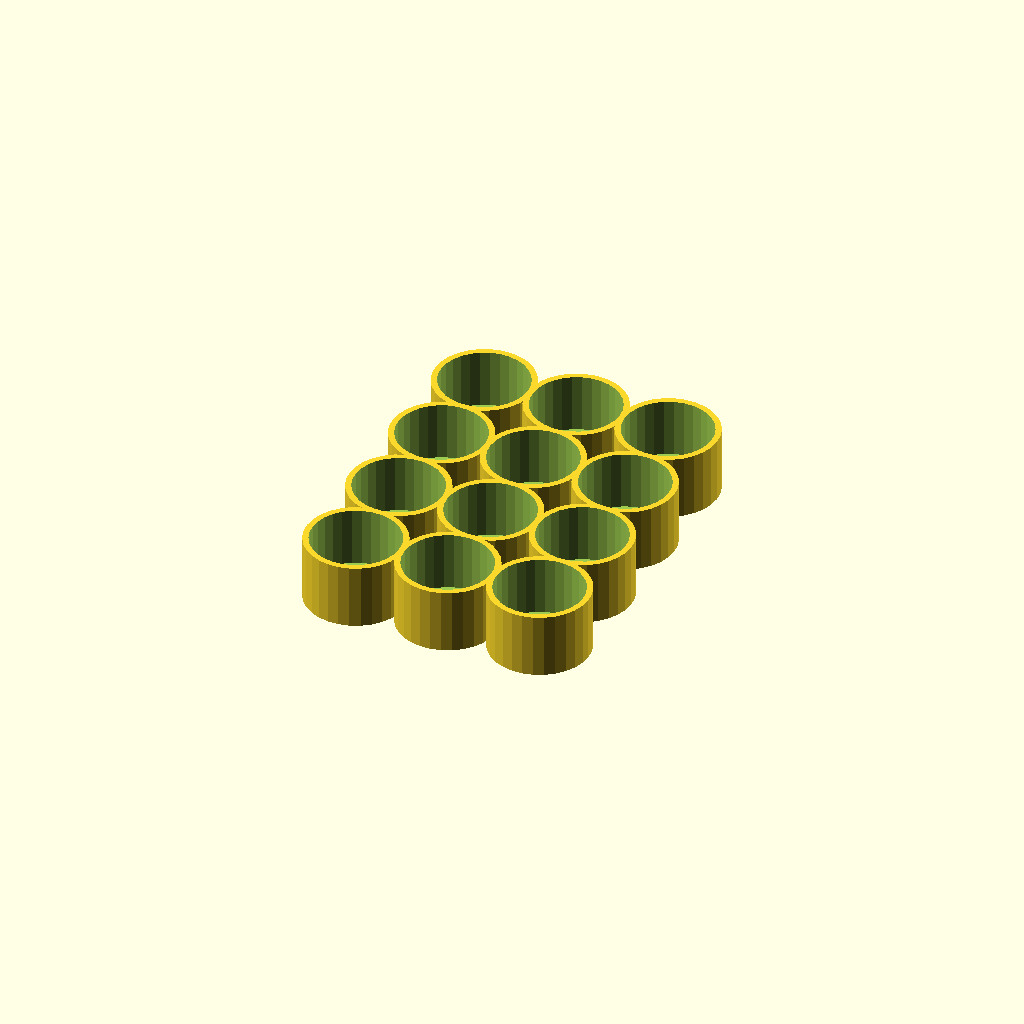
Cell 1: rendered with the file's own defaults.
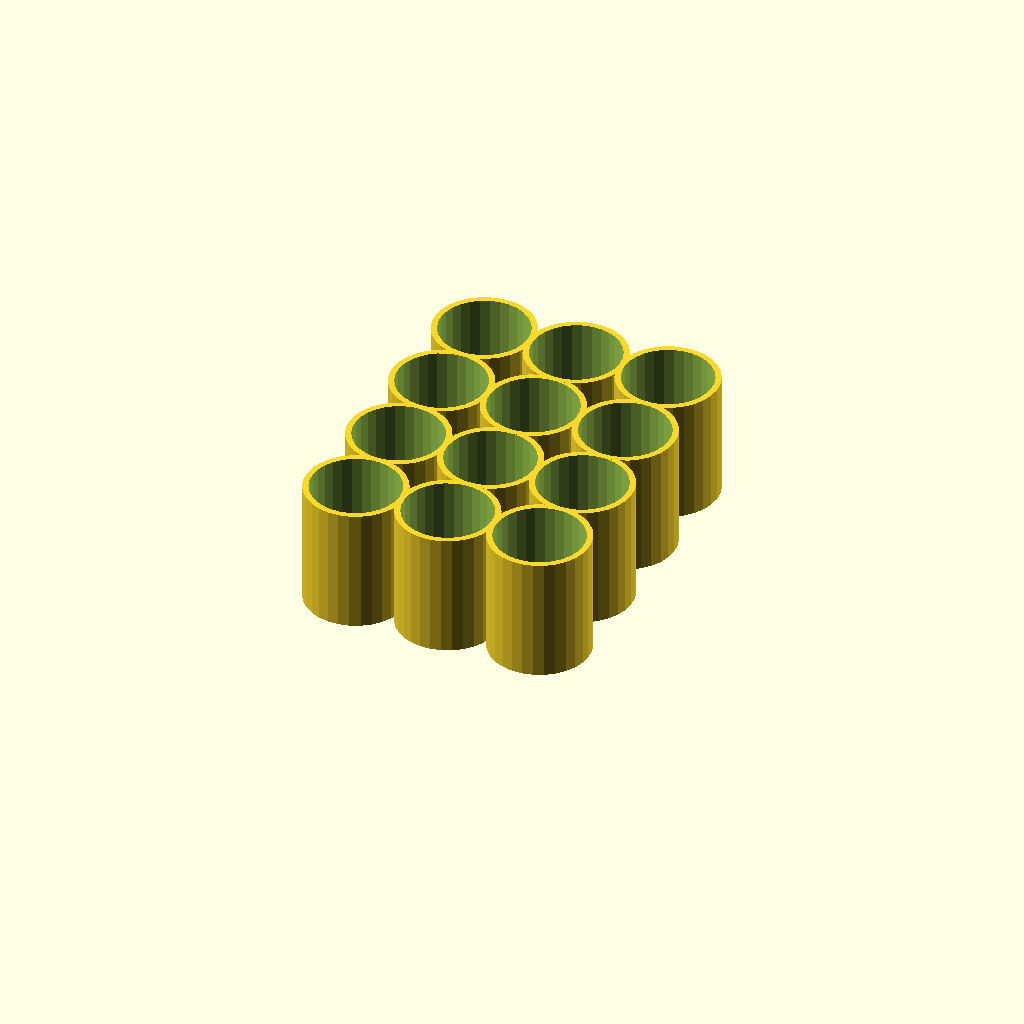
Cell 2 — depth set to 20, the other parameters unchanged.
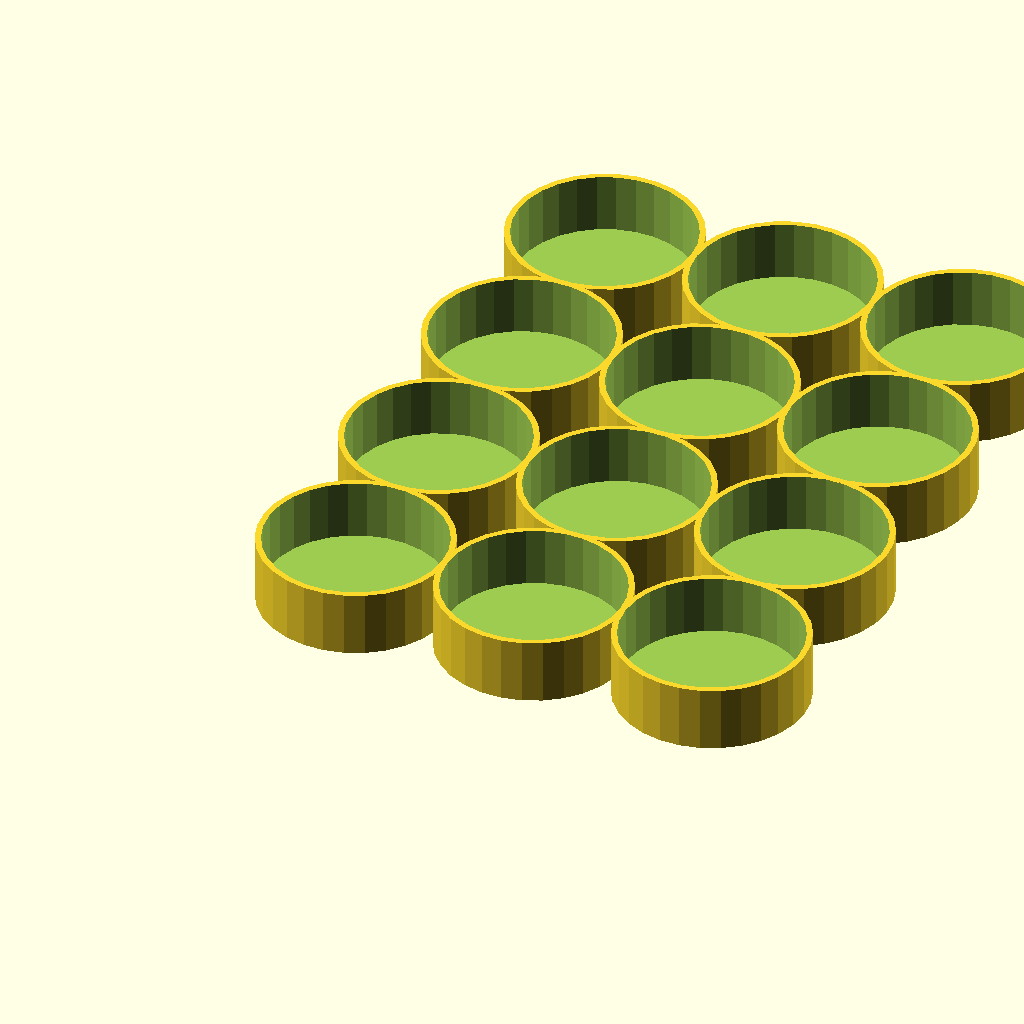
Cell 3: diameter = 30 (everything else at default).
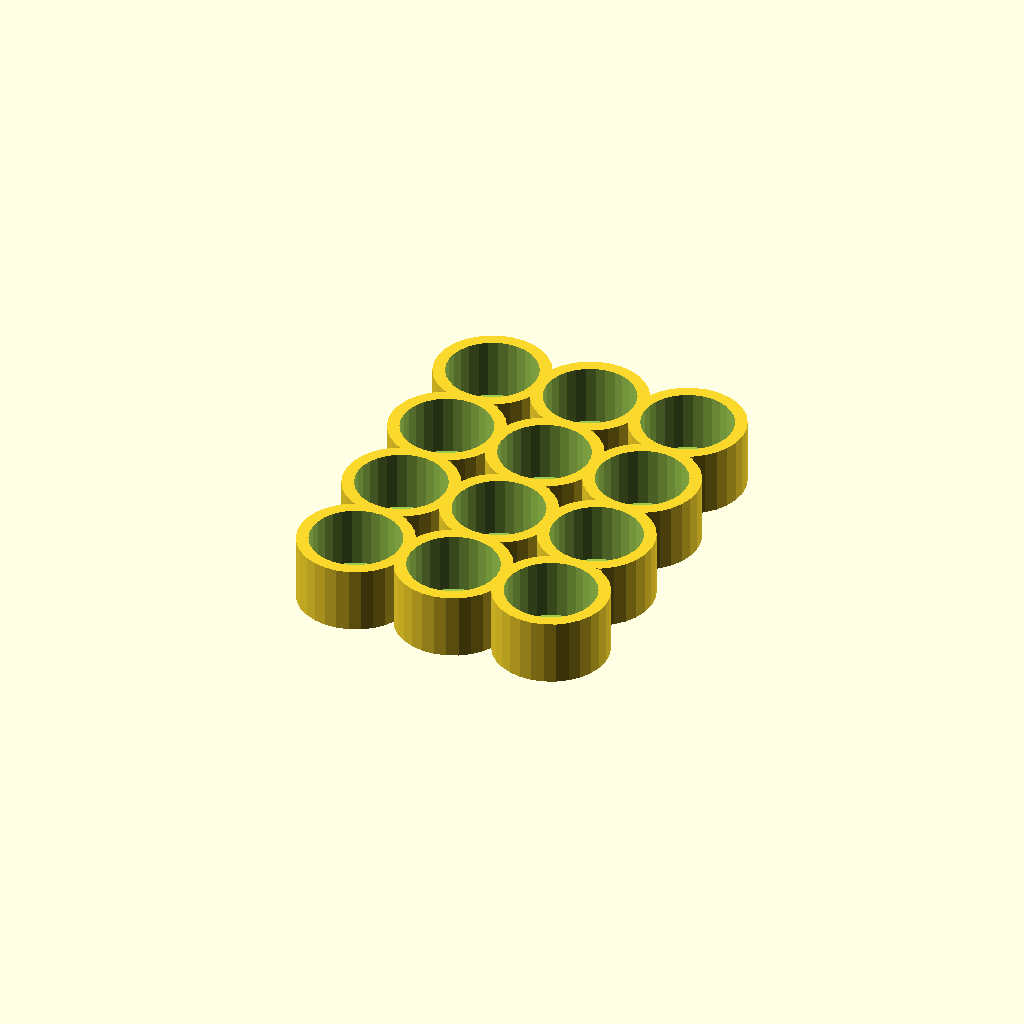
Cell 4: thickness = 2 (everything else at default).
One fixed orthographic camera (rotation 55°, 0°, 25°; colour scheme Cornfield) for every cell.
The OpenSCAD source (bigclive-battery-tray.scad):
// Custom battery tray - bigclivedotcom
// Slightly fixed by roy@karlsbakk.net
$fn = $preview ? 30 : 100; // $fn = 30 if preview, 100 if render
preview_fix = $preview ? 0.1 : 0; // preview shows shadows with zero thin layers, so stop that

//You can adjust these variables.
width=4;        // Number of horizontal cups
height=5;       // Number of vertical cups
depth=10;       // Internal depth of cups
diameter=15;    // Diameter of cylinder AA=15 AAA=11
thickness=1;    // Thickness of wall
base=1;         // Thickness of cup bases

// Don't adjust stuff below here unless you know what you're doing
columns=width-1;
rows=height-1;
wall=thickness*2;
dia=diameter+thickness;
cup=depth+base;

// A single cell holder
module cellholder() {
    difference() {
        cylinder(h=cup, d=diameter+wall);
        translate([0,0,base]) {
            cylinder(h=cup-base+preview_fix,d=diameter);
        }
    }
}

// Iterate over columns and rows given above or as arguments and draw the final thing
module lotsofcells(columns=columns, rows=rows) {
    for (x=[0:columns]) {
        for (y=[0:rows]){ 
            translate([x*dia, y*dia, 0]) {
                cellholder();
            }
        }
    }
}

// Bigclive's original code - stuffed into a module for reference
module bigclivesoriginal() {
    difference() {
        union() {
            //main body
            for (x=[0:columns]) {
                for (y=[0:rows]){ 
                    translate([x*dia,y*dia,0])  
                    cylinder(h=cup,d=diameter+wall);
                }
            }
        }
        //hollow cores
        for (x=[0:columns]){
            for (y=[0:rows]){ 
                translate([x*dia,y*dia,base])  
                cylinder(h=cup,d=diameter);
            }
        }
    }
}

lotsofcells(2,3);
//bigclivesoriginal();
Parameter table extracted from the source (name, type, default, range or options):
width: number, default 4
height: number, default 5
depth: number, default 10
diameter: number, default 15
thickness: number, default 1
base: number, default 1
